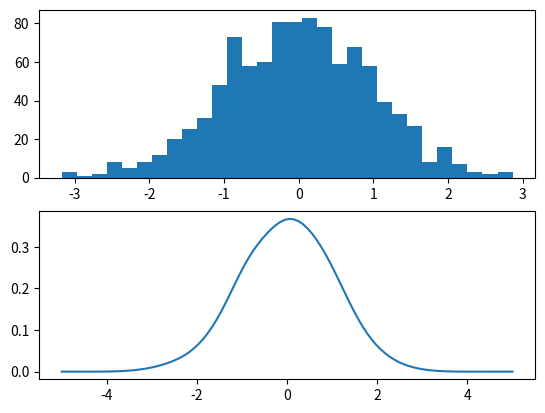
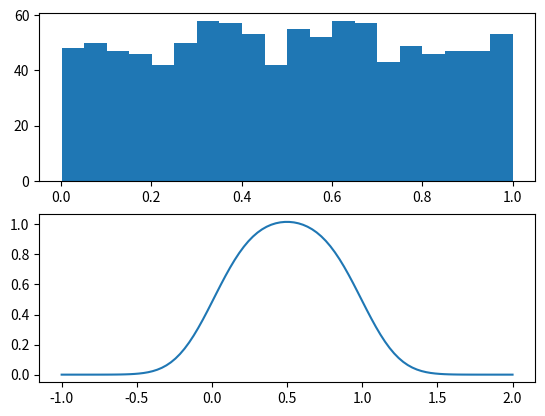

These charts were generated, in order, by the following Python code:
import numpy as np
import matplotlib.pyplot as plt
def ksdensity(data, width=0.3):
    # returns kernel smoothing function from data points in data
    def ksd(x_axis):
        def n_pdf(x, mu=0., sigma=1.): # normal pdf
            u = (x - mu) / abs(sigma)
            y = (1 / (np.sqrt(2 * np.pi) * abs(sigma)))
            y *= np.exp(-u * u / 2)
            return y
        prob = [n_pdf(x_i, data, width) for x_i in x_axis]
        pdf = [np.average(pr) for pr in prob] # each row is one x value
        return np.array(pdf)
    return ksd

# Plot normal distribution
fig, ax = plt.subplots(2)
x = np.random.randn(1000)
ax[0].hist(x, bins=30) # number of bins
ks_density = ksdensity(x, width=0.4)
# np.linspace(start, stop, number of steps)
x_values = np.linspace(-5., 5., 100)
ax[1].plot(x_values, ks_density(x_values))

# Plot uniform distribution
fig2, ax2 = plt.subplots(2)
x = np.random.rand(1000)
ax2[0].hist(x, bins=20)
ks_density = ksdensity(x, width=0.2)
x_values = np.linspace(-1., 2., 100)
ax2[1].plot(x_values, ks_density(x_values))
plt.show()
